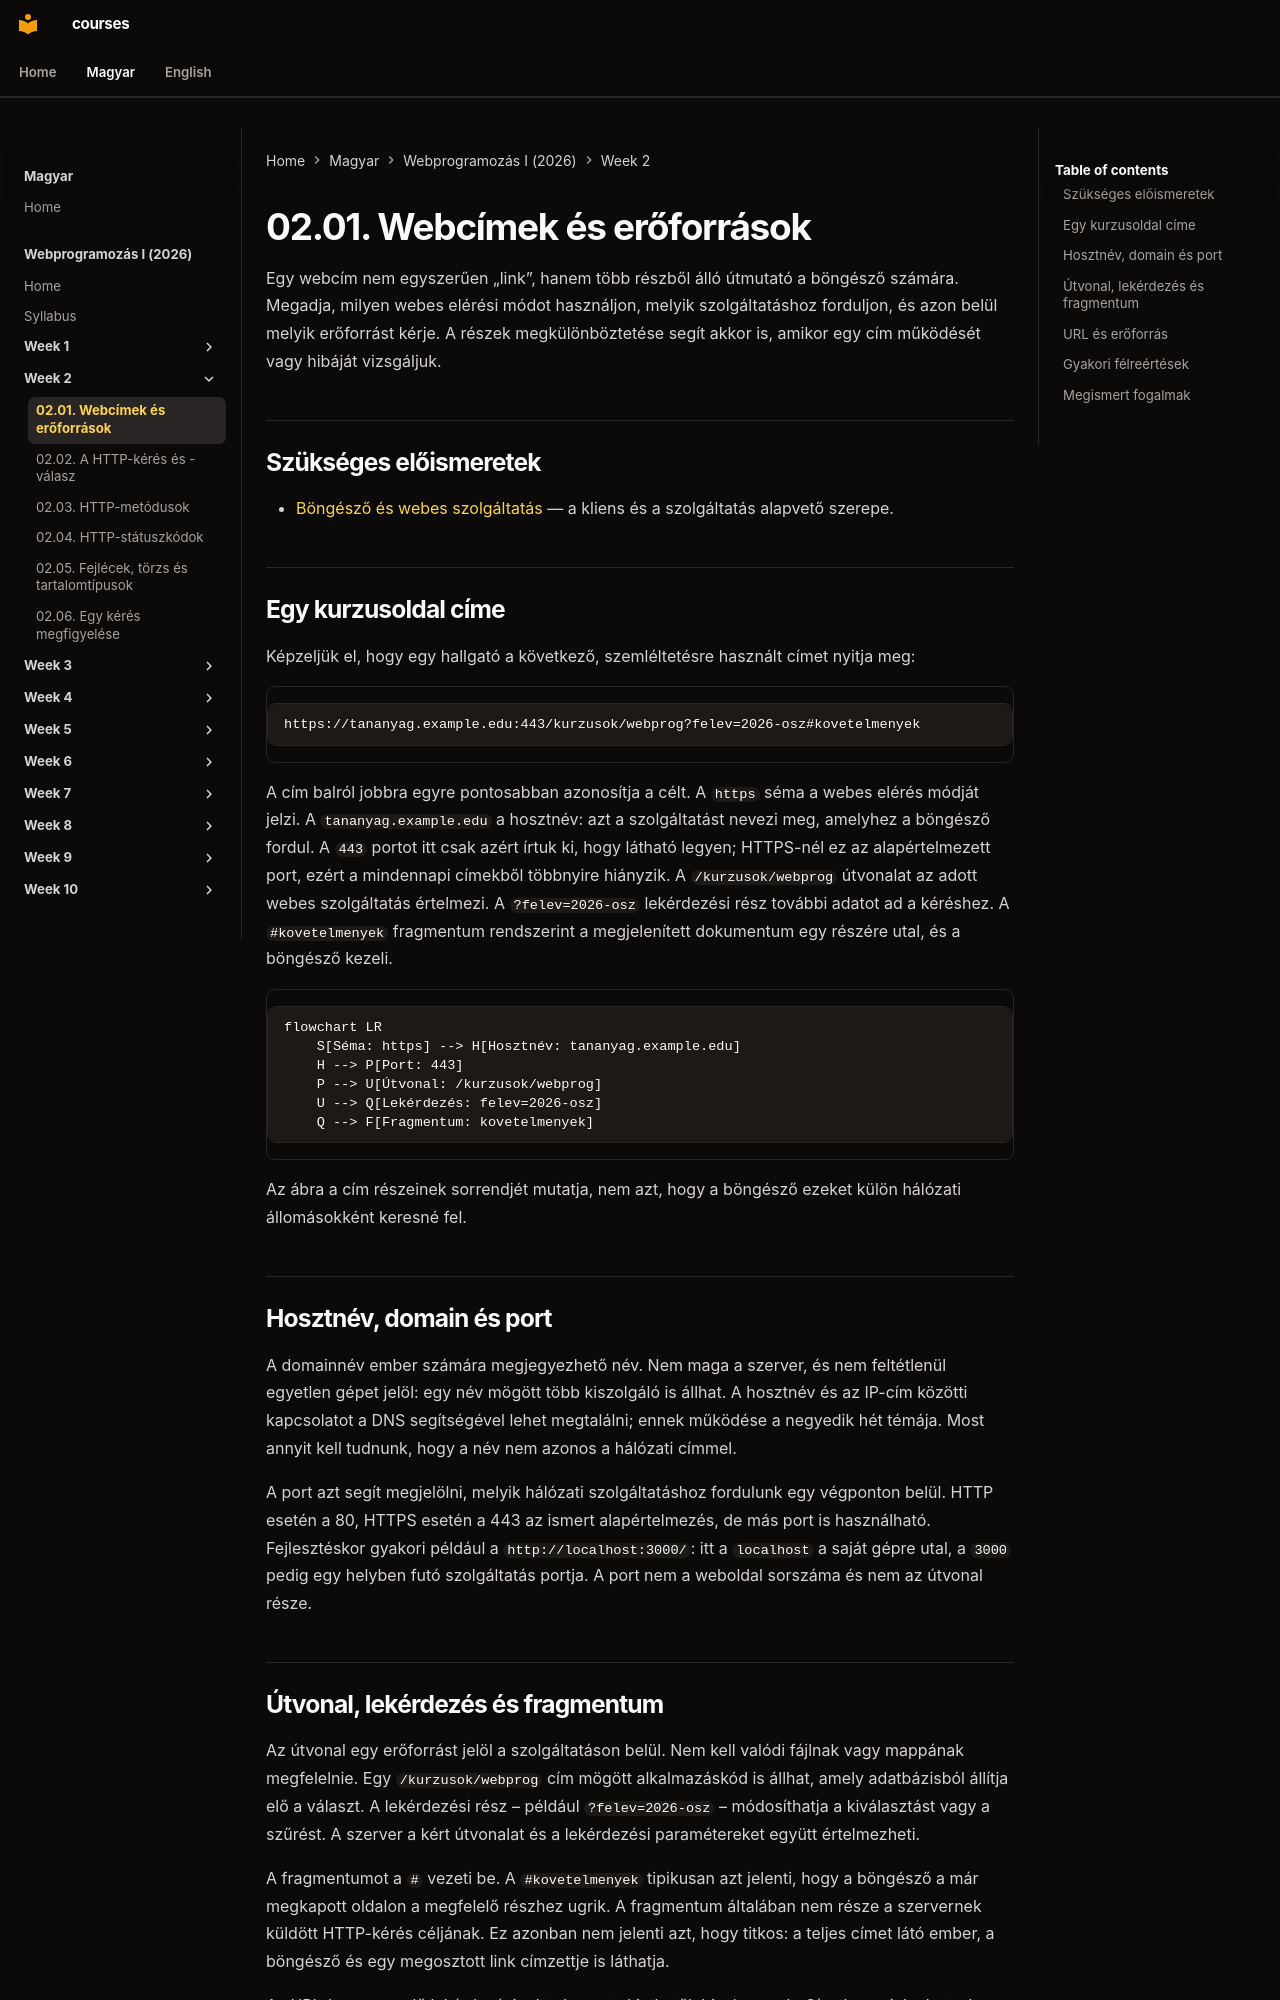

repository: laborci/courses · page: web-programming-1/hu/02-01-web-addresses-and-resources/index.html · generator: mkdocs

# 02.01. Webcímek és erőforrások

Egy webcím nem egyszerűen „link”, hanem több részből álló útmutató a böngésző számára. Megadja, milyen webes elérési módot használjon, melyik szolgáltatáshoz forduljon, és azon belül melyik erőforrást kérje. A részek megkülönböztetése segít akkor is, amikor egy cím működését vagy hibáját vizsgáljuk.

## Szükséges előismeretek

- [Böngésző és webes szolgáltatás](01-03-web-actors.md) — a kliens és a szolgáltatás alapvető szerepe.

## Egy kurzusoldal címe

Képzeljük el, hogy egy hallgató a következő, szemléltetésre használt címet nyitja meg:

```text
https://tananyag.example.edu:443/kurzusok/webprog?felev=2026-osz#kovetelmenyek
```

A cím balról jobbra egyre pontosabban azonosítja a célt. A `https` séma a webes elérés módját jelzi. A `tananyag.example.edu` a hosztnév: azt a szolgáltatást nevezi meg, amelyhez a böngésző fordul. A `443` portot itt csak azért írtuk ki, hogy látható legyen; HTTPS-nél ez az alapértelmezett port, ezért a mindennapi címekből többnyire hiányzik. A `/kurzusok/webprog` útvonalat az adott webes szolgáltatás értelmezi. A `?felev=2026-osz` lekérdezési rész további adatot ad a kéréshez. A `#kovetelmenyek` fragmentum rendszerint a megjelenített dokumentum egy részére utal, és a böngésző kezeli.

```mermaid
flowchart LR
    S[Séma: https] --> H[Hosztnév: tananyag.example.edu]
    H --> P[Port: 443]
    P --> U[Útvonal: /kurzusok/webprog]
    U --> Q[Lekérdezés: felev=2026-osz]
    Q --> F[Fragmentum: kovetelmenyek]
```

Az ábra a cím részeinek sorrendjét mutatja, nem azt, hogy a böngésző ezeket külön hálózati állomásokként keresné fel.

## Hosztnév, domain és port

A domainnév ember számára megjegyezhető név. Nem maga a szerver, és nem feltétlenül egyetlen gépet jelöl: egy név mögött több kiszolgáló is állhat. A hosztnév és az IP-cím közötti kapcsolatot a DNS segítségével lehet megtalálni; ennek működése a negyedik hét témája. Most annyit kell tudnunk, hogy a név nem azonos a hálózati címmel.

A port azt segít megjelölni, melyik hálózati szolgáltatáshoz fordulunk egy végponton belül. HTTP esetén a 80, HTTPS esetén a 443 az ismert alapértelmezés, de más port is használható. Fejlesztéskor gyakori például a `http://localhost:3000/`: itt a `localhost` a saját gépre utal, a `3000` pedig egy helyben futó szolgáltatás portja. A port nem a weboldal sorszáma és nem az útvonal része.
